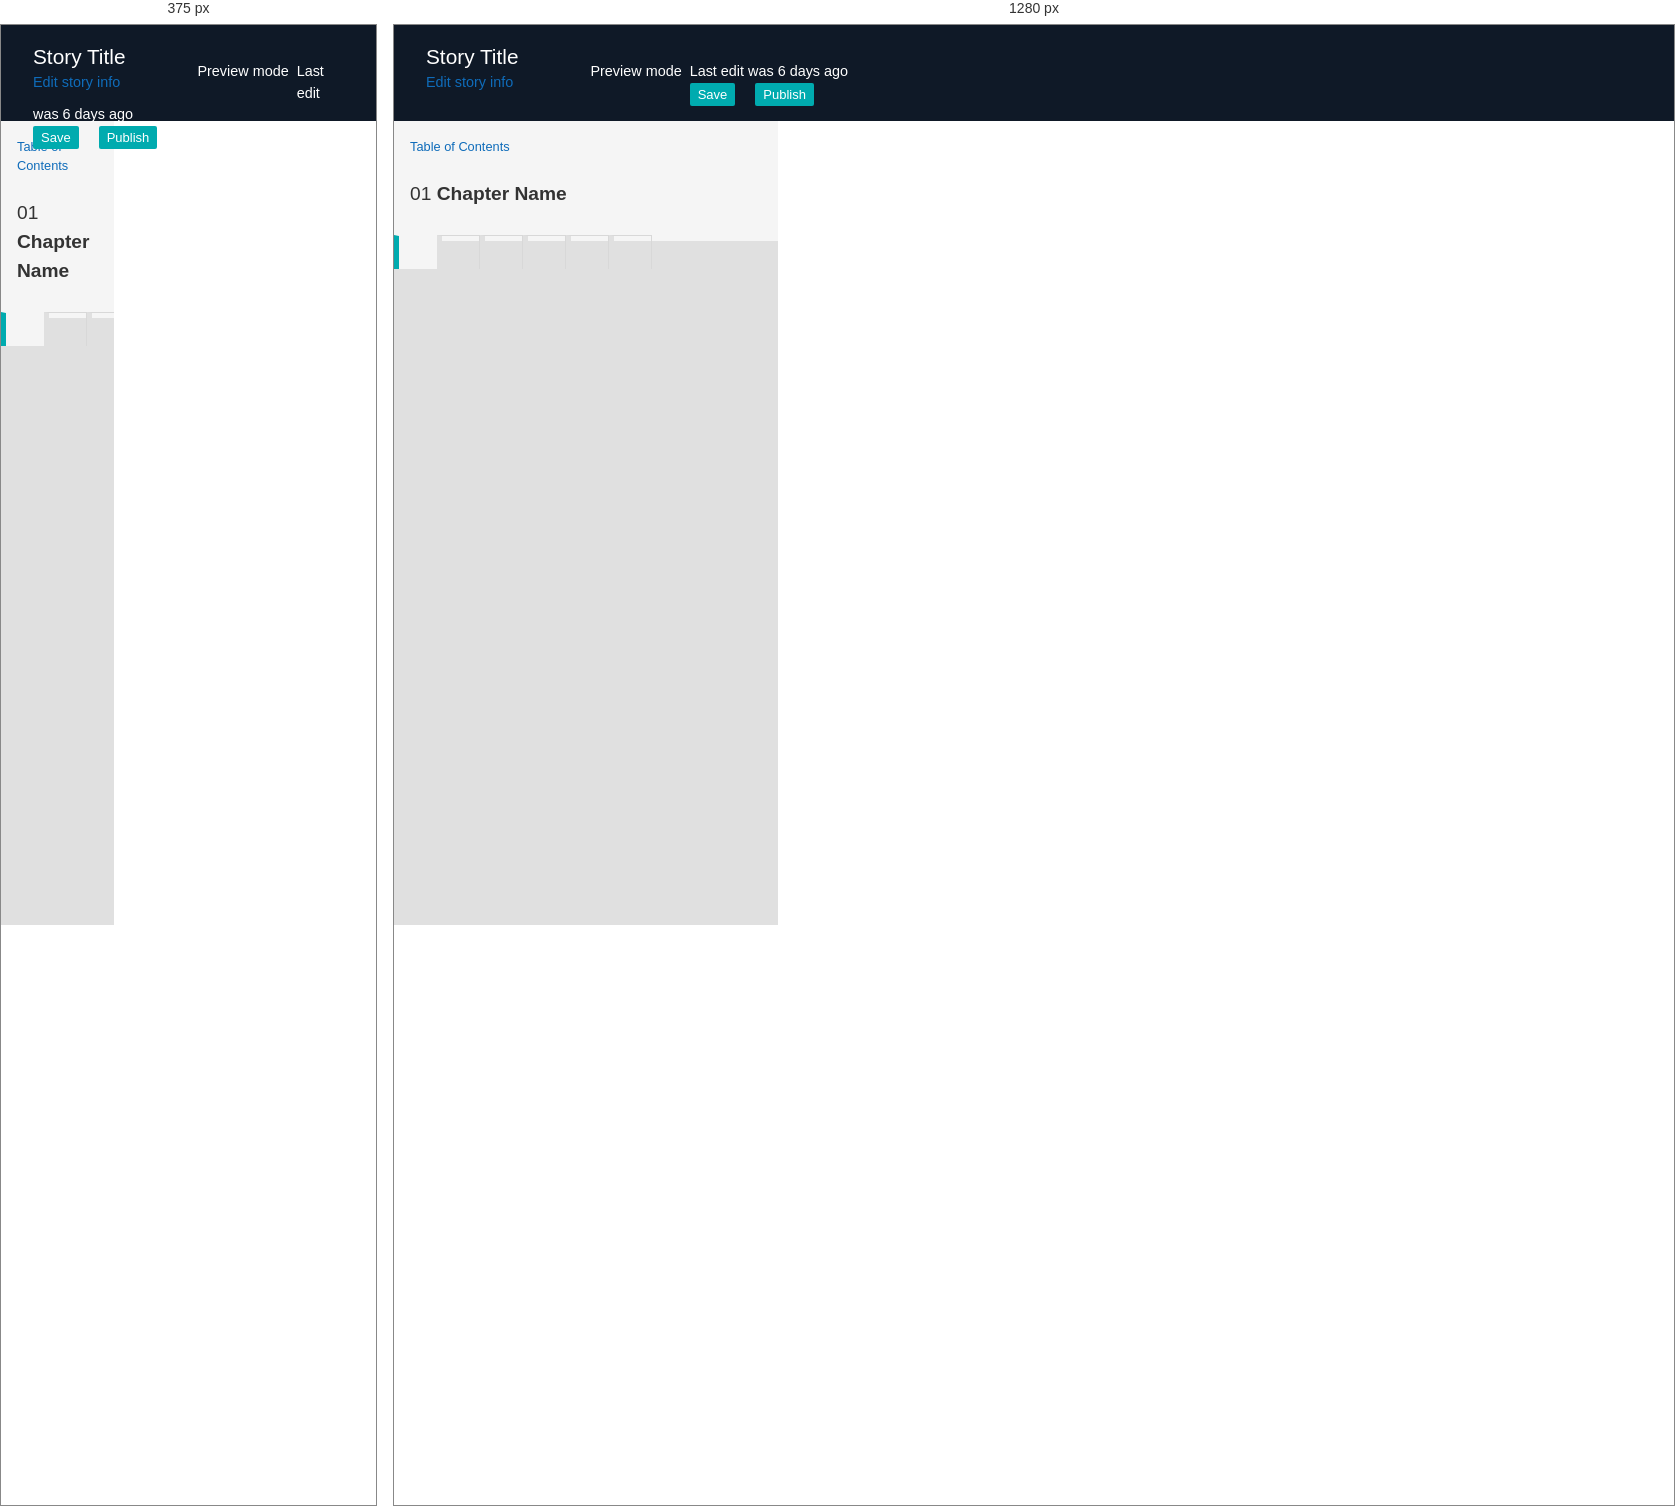
Rendered at 375 px and 1280 px, left to right.

<!-- file: chapter_info.html -->
<html>
    <head>
        <link href="https://fonts.googleapis.com/css?family=Lato:400,400i,700,900" rel="stylesheet">
        <link href="style/css/test.css" rel="stylesheet">
        <script src="https://use.fontawesome.com/9690d4cb85.js"></script>
        <script src="js/modernizr.js"></script>
    </head>
    <body>
        <header>
            <div class="story-info">
                <h1>Story Title</h1>
                <a href="#">Edit story info</a>
            </div>
            <div class="preview">
                <i class="fa fa-toggle-off"></i>
                <p>Preview mode</p>
            </div>
            <div class="autosave">
                <p>Last edit was 6 days ago<p>
                <button>Save</button>
                <button>Publish</button>
            </div>
        </header>
        <div class="sidebar">
            <div class="sidebar-header">
                <div class="chapter-header">
                    <a href="table_of_contents.html" class="toc-link">Table of Contents</a>
                    <div class="chapter-nav">
                        <a href="#" class="arrow"><i class="fa fa-caret-left"></i></a>
                        <h1 class="sidebar-title">01 <strong>Chapter Name</strong></h1>
                        <a href="#" class="arrow"><i class="fa fa-caret-right"></i></a>
                    </div>
                </div>
            </div>
            <div class="sidebar-main">
                <nav class="sidebar-nav">
                    <a href="#"><i class="fa fa-info-circle active"></i></a>
                    <a href="playback_settings.html"><i class="fa fa-play-circle-o"></i></a>
                    <a href="legend_settings.html"><i class="fa fa-list-alt"></i></a>
                    <a href="#"><i class="fa fa-clone"></i></a>
                    <a href="storypins.html"><i class="fa fa-map-pin"></i></a>
                    <a href="storyframes.html"><i class="fa fa-object-group"></i></a>
                </nav>
                <div class="sidebar-content">
                    <h2 class="section-title">Chapter Info</h2>
                    <form>
                        <div class="form-field">
                            <label for="chapter_title">Chapter Title</label>
                            <strong><abbr title="required">*</abbr></strong>
                            <br />
                            <input id="chapter_title" type="text" name="chapter_title" required />
                        </div>
                        <div class="form-field">
                            <label for="chapter_summary">Chapter Summary</label>
                            <strong><abbr title="required">*</abbr></strong>
                            <br />
                            <textarea id="chapter_summary" rows="10" name="chapter_summary" required /></textarea>
                        </div>
                    </form>
                </div>
            </div>
        </div>
    </body>
</html>

/* @media block from style/css/test.css */
@media (min-width: 1260px) {
  .sidebar-button {
    float: right;
  }
}